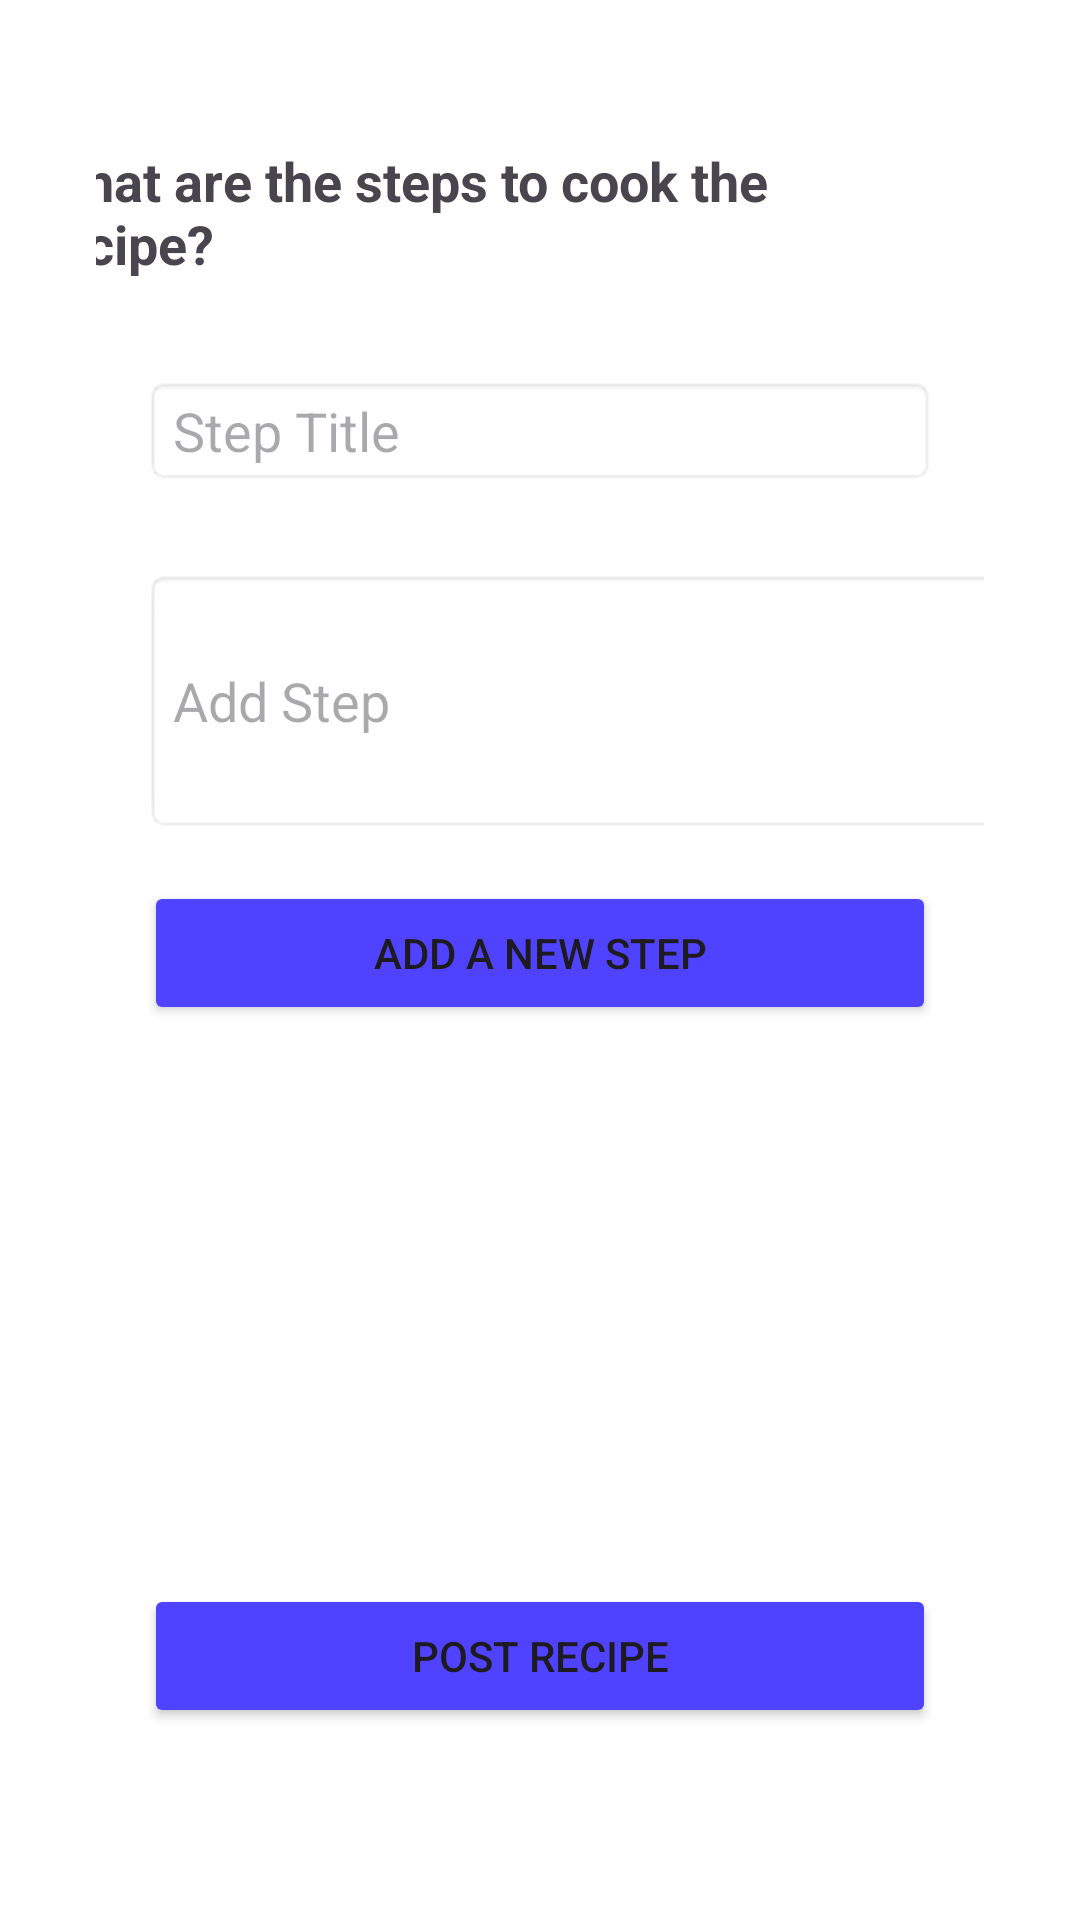

Write the Android layout XML for this screen, with the resource values it uses.
<!-- AndroidManifest.xml: application theme Theme.BestRecipeApp -->
<!-- res/layout/activity_new_recipe_directions.xml -->
<?xml version="1.0" encoding="utf-8"?>
<androidx.constraintlayout.widget.ConstraintLayout
        xmlns:android="http://schemas.android.com/apk/res/android"
        xmlns:app="http://schemas.android.com/apk/res-auto"
        xmlns:tools="http://schemas.android.com/tools"
        android:layout_width="match_parent"
        android:layout_height="match_parent"
        android:background="#FFFFFF"
        android:padding="32dp"
        tools:context=".AddDirections">

    

    <TextView
            android:id="@+id/step_title_label"
            android:layout_width="wrap_content"
            android:layout_height="wrap_content"
            android:text="What are the steps to cook the recipe?"
            android:textSize="18sp"
            android:textStyle="bold"
            app:layout_constraintTop_toTopOf="parent"
            app:layout_constraintEnd_toEndOf="parent"
            android:layout_marginTop="16dp"
            android:layout_marginEnd="20dp"/>
    <EditText
            android:id="@+id/step_title"
            android:layout_width="0dp"
            android:layout_height="wrap_content"
            android:hint="Step Title"
            android:background="@android:drawable/editbox_background"
            app:layout_constraintTop_toBottomOf="@id/step_title_label"
            app:layout_constraintStart_toStartOf="parent"
            app:layout_constraintEnd_toEndOf="parent"
            android:layout_marginTop="32dp"
            android:layout_marginStart="16dp"
            android:layout_marginEnd="16dp" app:layout_constraintHorizontal_bias="0.0"/>
    <EditText
            android:id="@+id/step_description"
            android:layout_width="316dp"
            android:layout_height="88dp"
            android:hint="Add Step"
            android:background="@android:drawable/editbox_background"
            android:inputType="textMultiLine"
            app:layout_constraintTop_toBottomOf="@id/step_title"
            app:layout_constraintStart_toStartOf="parent"
            app:layout_constraintEnd_toEndOf="parent"
            android:layout_marginTop="28dp"
            android:layout_marginStart="16dp"
            android:layout_marginEnd="16dp" app:layout_constraintHorizontal_bias="0.0"/>
    <Button
            android:id="@+id/add_step_button"
            android:layout_width="0dp"
            android:layout_height="wrap_content"
            android:text="Add a new step"
            android:backgroundTint="@color/blue"
            app:layout_constraintTop_toBottomOf="@id/step_description"
            app:layout_constraintStart_toStartOf="parent"
            app:layout_constraintEnd_toEndOf="parent"
            android:layout_marginTop="16dp"
            android:layout_marginStart="16dp"
            android:layout_marginEnd="16dp"/>

    <LinearLayout
            android:id="@+id/steps_list_layout"
            android:layout_width="match_parent"
            android:layout_height="wrap_content"
            android:orientation="vertical" app:layout_constraintTop_toBottomOf="@+id/add_step_button"
            tools:layout_editor_absoluteX="16dp">
    </LinearLayout>

    <Button
            android:id="@+id/post_recipe_button"
            android:layout_width="0dp"
            android:layout_height="wrap_content"
            android:text="Post Recipe"
            android:backgroundTint="@color/blue"
            app:layout_constraintBottom_toBottomOf="parent"
            app:layout_constraintStart_toStartOf="parent"
            app:layout_constraintEnd_toEndOf="parent"
            android:layout_marginBottom="32dp"
            android:layout_marginStart="16dp"
            android:layout_marginEnd="16dp" />

</androidx.constraintlayout.widget.ConstraintLayout>
<!-- resources referenced by this layout -->
<resources>
  <color name="blue">#5043FF</color>
  <style name="Theme.BestRecipeApp" parent="Base.Theme.BestRecipeApp" />
  <style name="Base.Theme.BestRecipeApp" parent="Theme.Material3.DayNight.NoActionBar">
          
          
          <item name="colorPrimary">@color/blue</item>
          <item name="colorOnPrimary">@color/white</item>
          <item name="colorSecondary">?attr/colorPrimary</item>
          <item name="colorOnSecondary">?attr/colorOnPrimary</item>
          <item name="android:statusBarColor">?attr/colorPrimary</item>
      </style>
  <color name="white">#FFFFFFFF</color>
</resources>
